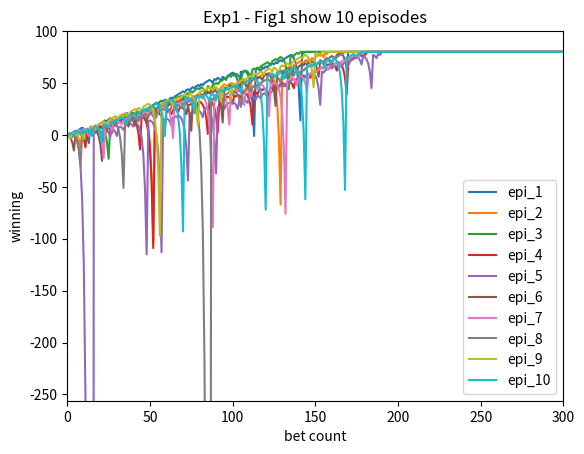

Here is the Python script that generated this plot: (Note: this script raises an exception after producing the figure.)


import numpy as np
import matplotlib.pyplot as plt


def author():
    """  		  	   		  		 		  		  		    	 		 		   		 		  
    :return: The GT username of the student  		  	   		  		 		  		  		    	 		 		   		 		  
    :rtype: str  		  	   		  		 		  		  		    	 		 		   		 		  
    """
    return "ytsang6"  # replace tb34 with your Georgia Tech username.


def gtid():
    """  		  	   		  		 		  		  		    	 		 		   		 		  
    :return: The GT ID of the student  		  	   		  		 		  		  		    	 		 		   		 		  
    :rtype: int  		  	   		  		 		  		  		    	 		 		   		 		  
    """
    return 903949675  # replace with your GT ID number


def get_spin_result(win_prob):
    """  		  	   		  		 		  		  		    	 		 		   		 		  
    Given a win probability between 0 and 1, the function returns whether the probability will result in a win.  		  	   		  		 		  		  		    	 		 		   		 		  
  		  	   		  		 		  		  		    	 		 		   		 		  
    :param win_prob: The probability of winning  		  	   		  		 		  		  		    	 		 		   		 		  
    :type win_prob: float  		  	   		  		 		  		  		    	 		 		   		 		  
    :return: The result of the spin.  		  	   		  		 		  		  		    	 		 		   		 		  
    :rtype: bool  		  	   		  		 		  		  		    	 		 		   		 		  
    """
    result = False
    if np.random.random() <= win_prob:
        result = True
    return result


def test_code():
    """  		  	   		  		 		  		  		    	 		 		   		 		  
    Method to test your code  		  	   		  		 		  		  		    	 		 		   		 		  
    """
    win_prob = 18/38  # set appropriately to the probability of a win
    np.random.seed(gtid())  # do this only once
    # print(get_spin_result(win_prob))  # test the roulette spin
    # add your code here to implement the experiments
    bankroll = False
    plot_1(win_prob, bankroll)
    plot_2(win_prob, bankroll)
    plot_3(win_prob, bankroll)
    bankroll = True
    plot_4(win_prob, bankroll)
    plot_5(win_prob, bankroll)


# ===================================================================================

# Simple Gambling Simulator
def gambling_simulator(win_prob, bankroll):
    arr = np.zeros(1001)
    arr[1:] = 80
    round = 1
    episode_winnings = 0
    while episode_winnings < 80:  # reach 80 and stop
        won = False
        bet_amount = 1
        while not won:
            if round == 1001:
                return arr # over 1000 round will stop
            won = get_spin_result(win_prob)
            if won == True:
                episode_winnings += bet_amount
            else:
                episode_winnings -= bet_amount
                if bankroll == True:
                    if episode_winnings == -256:
                        bet_amount = 0
                    else:
                        if (episode_winnings - (bet_amount * 2)) >= -256:
                            bet_amount *= 2
                        else:
                            bet_amount = episode_winnings - (-256)
                else:
                    bet_amount *= 2

            arr[round] = episode_winnings
            round += 1

    return arr


#10 episodes run with unlimited bankroll
def plot_1(win_prob, bankroll):
    episode = 10
    plt.title("Exp1 - Fig1 show 10 episodes")
    plt.xlabel("bet count")
    plt.ylabel("winning")
    for i in range(episode):
        plt.plot(np.arange(0, 1001), gambling_simulator(win_prob, bankroll))
    plt.xlim([0, 300])
    plt.ylim([-256, 100])
    plt.legend(['epi_1', 'epi_2', 'epi_3', 'epi_4', 'epi_5', 'epi_6', 'epi_7', 'epi_8', 'epi_9', 'epi_10'])
    plt.savefig("images/Figure 1.png")
    plt.close()

#mean and standard deviation with unlimited bankroll
def plot_2(win_prob, bankroll):
    i = 0
    twod_array = np.zeros((1000, 1001))
    while i < 1000:
        twod_array[i] = gambling_simulator(win_prob, bankroll)
        i += 1

    mean = np.mean(twod_array, 0)
    std_dev = np.std(twod_array, 0)
    m_plus_std = mean + std_dev
    m_minus_std = mean - std_dev

    plt.title("Exp1 - Fig2 mean and std_dev")
    plt.xlabel("bet count")
    plt.ylabel("winning")
    plt.xlim([0, 300])
    plt.ylim([-256, 100])

    plt.plot(mean)
    plt.plot(m_plus_std)
    plt.plot(m_minus_std)
    plt.legend(['mean', 'mean+std_dev', 'mean-std_dev'])
    plt.savefig("images/Figure 2.png")
    plt.close()


#median and standard deviation with unlimited bankroll
def plot_3(win_prob, bankroll):
    i = 0
    twod_array = np.zeros((1000, 1001))
    while i < 1000:
        twod_array[i] = gambling_simulator(win_prob, bankroll)
        i += 1

    med = np.median(twod_array, 0)
    std_dev = np.std(twod_array, 0)
    m_plus_std = med + std_dev
    m_minus_std = med - std_dev

    plt.title("Exp1 - Fig3 median and std_dev")
    plt.xlabel("bet count")
    plt.ylabel("winning")
    plt.xlim([0, 300])
    plt.ylim([-256, 100])

    plt.plot(med)
    plt.plot(m_plus_std)
    plt.plot(m_minus_std)
    plt.legend(['med', 'med+std_dev', 'med-std_dev'])
    plt.savefig("images/Figure 3.png")
    plt.close()

#mean and standard deviation with limited bankroll
def plot_4(win_prob, bankroll):
    i = 0
    twod_array = np.zeros((1000, 1001))
    while i < 1000:
        twod_array[i] = gambling_simulator(win_prob, bankroll)
        i += 1

    mean = np.mean(twod_array, 0)
    std_dev = np.std(twod_array, 0)
    m_plus_std = mean + std_dev
    m_minus_std = mean - std_dev

    plt.title("Exp2 - Fig4 realistic mean and std_dev")
    plt.xlabel("bet count")
    plt.ylabel("winning")
    plt.xlim([0, 300])
    plt.ylim([-256, 100])

    plt.plot(mean)
    plt.plot(m_plus_std)
    plt.plot(m_minus_std)
    plt.legend(['mean', 'mean+std_dev', 'mean-std_dev'])
    plt.savefig("images/Figure 4.png")
    plt.close()

#median and standard deviation with limited bankroll
def plot_5(win_prob, bankroll):
    i = 0
    twod_array = np.zeros((1000, 1001))
    while i < 1000:
        twod_array[i] = gambling_simulator(win_prob, bankroll)
        i += 1

    med = np.median(twod_array, 0)
    std_dev = np.std(twod_array, 0)
    m_plus_std = med + std_dev
    m_minus_std = med - std_dev

    plt.title("Exp2 - Fig5 realistic median and std_dev ")
    plt.xlabel("bet count")
    plt.ylabel("winning")
    plt.xlim([0, 300])
    plt.ylim([-256, 100])

    plt.plot(med)
    plt.plot(m_plus_std)
    plt.plot(m_minus_std)
    plt.legend(['med', 'med+std_dev', 'med-std_dev'])
    plt.savefig("images/Figure 5.png")
    plt.close()


if __name__ == "__main__":
    test_code()
